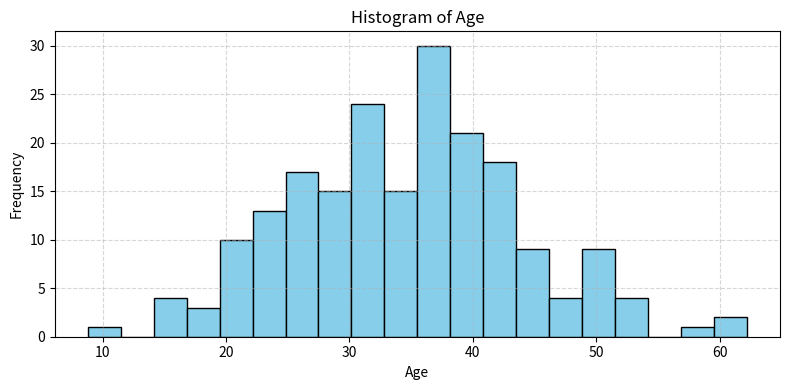
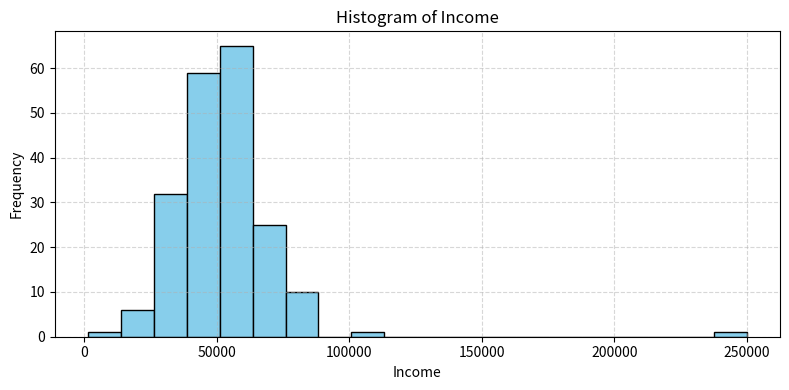
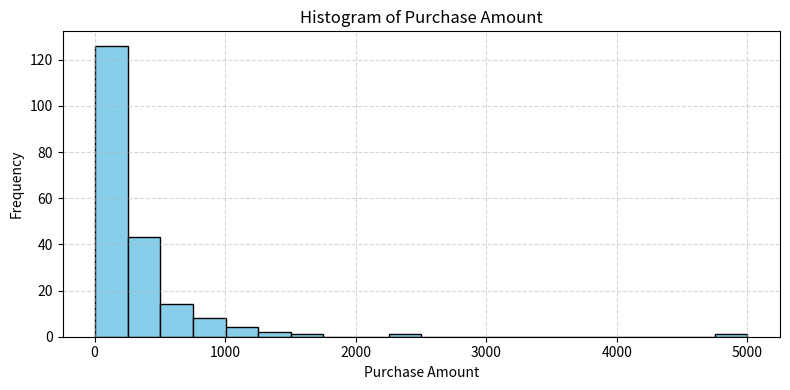
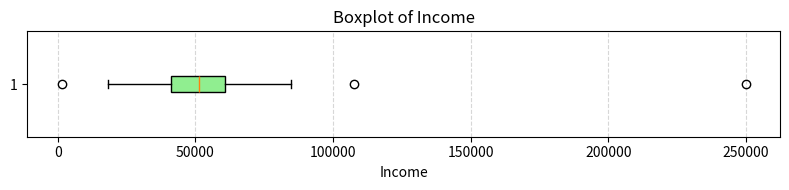
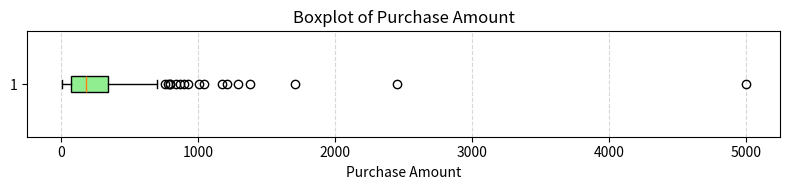
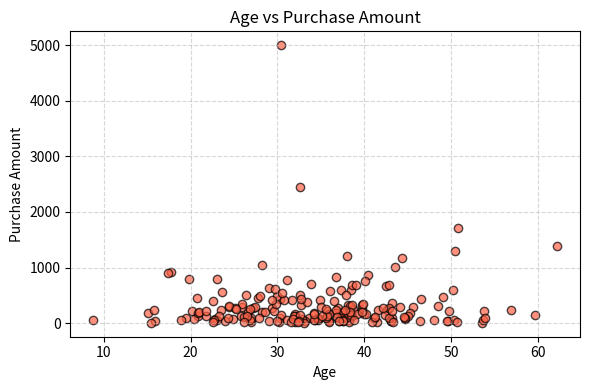
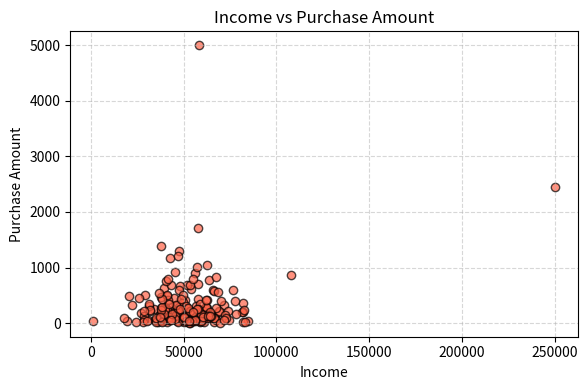

Recreate these plots in Python, in order.
import numpy as np
import matplotlib.pyplot as plt

# ---------------------
# 데이터 생성
# ---------------------
np.random.seed(42)
n = 200

age = np.random.normal(loc=35, scale=10, size=n)
income = np.random.normal(loc=50000, scale=15000, size=n)
purchase_amount = np.random.exponential(scale=300, size=n)
purchase_count = np.random.poisson(lam=3, size=n)

# 이상치 삽입
income[5] = 250000
purchase_amount[10] = 5000

# ---------------------
# Part 1: Histogram (분포 분석)
# ---------------------
def plot_histogram(data, title, xlabel):
    plt.figure(figsize=(8, 4))
    plt.hist(data, bins=20, color='skyblue', edgecolor='black')
    plt.title(f'Histogram of {title}')
    plt.xlabel(xlabel)
    plt.ylabel('Frequency')
    plt.grid(True, linestyle='--', alpha=0.5)
    plt.tight_layout()
    plt.savefig(f'{title.lower().replace(" ", "_")}_hist.png')
    plt.show()

plot_histogram(age, 'Age', 'Age')
plot_histogram(income, 'Income', 'Income')
plot_histogram(purchase_amount, 'Purchase Amount', 'Purchase Amount')

# ---------------------
# Part 2: Box Plot (이상치 탐지)
# ---------------------
def plot_boxplot(data, title, ylabel):
    plt.figure(figsize=(8, 2))
    plt.boxplot(data, vert=False, patch_artist=True,
                boxprops=dict(facecolor='lightgreen'))
    plt.title(f'Boxplot of {title}')
    plt.xlabel(ylabel)
    plt.grid(True, axis='x', linestyle='--', alpha=0.5)
    plt.tight_layout()
    plt.savefig(f'{title.lower().replace(" ", "_")}_boxplot.png')
    plt.show()

plot_boxplot(income, 'Income', 'Income')
plot_boxplot(purchase_amount, 'Purchase Amount', 'Purchase Amount')

# ---------------------
# Part 3: Scatter Plot (변수 관계)
# ---------------------
def plot_scatter(x, y, xlabel, ylabel, title):
    plt.figure(figsize=(6, 4))
    plt.scatter(x, y, color='tomato', alpha=0.7, edgecolor='black')
    plt.title(title)
    plt.xlabel(xlabel)
    plt.ylabel(ylabel)
    plt.grid(True, linestyle='--', alpha=0.5)
    plt.tight_layout()
    plt.savefig(f'{title.lower().replace(" ", "_")}.png')
    plt.show()

plot_scatter(age, purchase_amount, 'Age', 'Purchase Amount', 'Age vs Purchase Amount')
plot_scatter(income, purchase_amount, 'Income', 'Purchase Amount', 'Income vs Purchase Amount')
